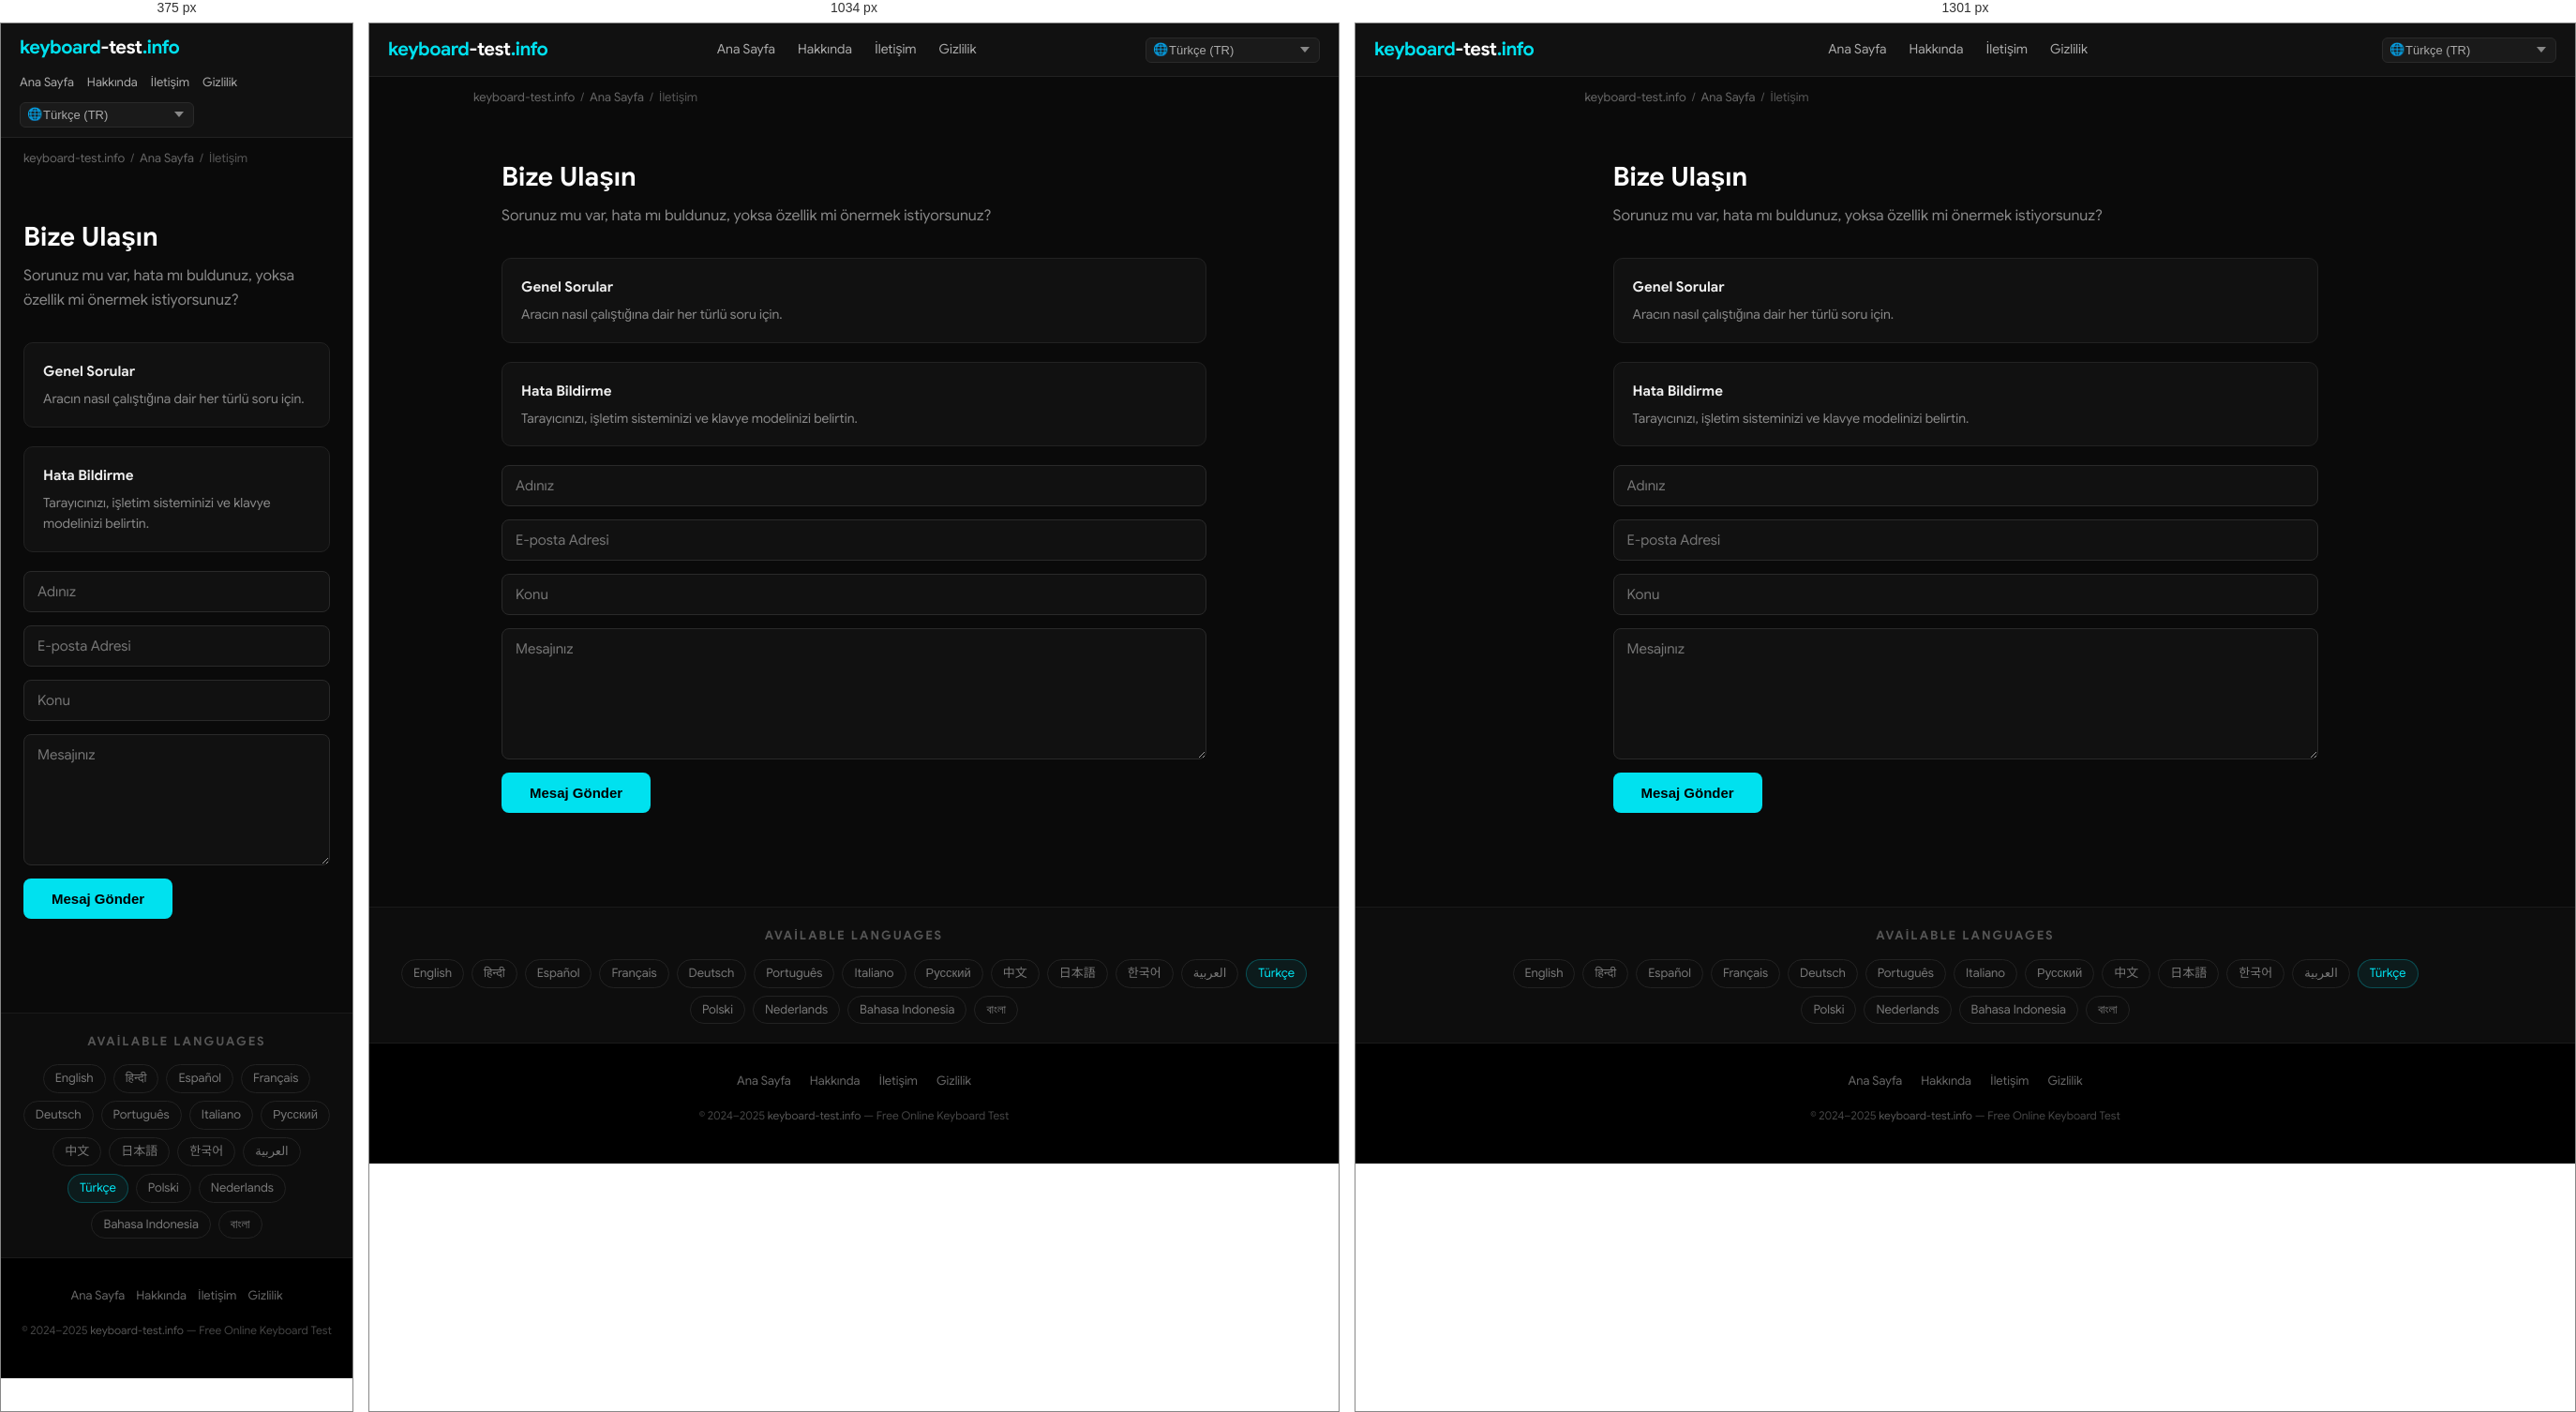
Rendered at 375 px, 1034 px and 1301 px, left to right.

<!-- file: index.html -->
<!DOCTYPE html>
<html lang="tr" dir="ltr">
<head>
  <meta charset="UTF-8">
  <meta name="viewport" content="width=device-width, initial-scale=1.0">
  <title>Bize Ulaşın — keyboard-test.info</title>
  <meta name="description" content="Sorunuz mu var, hata mı buldunuz, yoksa özellik mi önermek istiyorsunuz?">
  <meta name="keywords" content="keyboard test, test keyboard, keyboard test online, online keyboard tester, keyboard checker, key test, keyboard testing tool, test my keyboard">
  <meta name="robots" content="index, follow, max-snippet:-1, max-image-preview:large">
  <meta name="author" content="keyboard-test.info">
  <link rel="canonical" href="https://keyboard-test.info/tr/contact/">
  <link rel="alternate" hreflang="en" href="https://keyboard-test.info/en/">
    <link rel="alternate" hreflang="hi" href="https://keyboard-test.info/hi/">
    <link rel="alternate" hreflang="es" href="https://keyboard-test.info/es/">
    <link rel="alternate" hreflang="fr" href="https://keyboard-test.info/fr/">
    <link rel="alternate" hreflang="de" href="https://keyboard-test.info/de/">
    <link rel="alternate" hreflang="pt" href="https://keyboard-test.info/pt/">
    <link rel="alternate" hreflang="it" href="https://keyboard-test.info/it/">
    <link rel="alternate" hreflang="ru" href="https://keyboard-test.info/ru/">
    <link rel="alternate" hreflang="zh" href="https://keyboard-test.info/zh/">
    <link rel="alternate" hreflang="ja" href="https://keyboard-test.info/ja/">
    <link rel="alternate" hreflang="ko" href="https://keyboard-test.info/ko/">
    <link rel="alternate" hreflang="ar" href="https://keyboard-test.info/ar/">
    <link rel="alternate" hreflang="tr" href="https://keyboard-test.info/tr/">
    <link rel="alternate" hreflang="pl" href="https://keyboard-test.info/pl/">
    <link rel="alternate" hreflang="nl" href="https://keyboard-test.info/nl/">
    <link rel="alternate" hreflang="id" href="https://keyboard-test.info/id/">
    <link rel="alternate" hreflang="bn" href="https://keyboard-test.info/bn/">
    <link rel="alternate" hreflang="x-default" href="https://keyboard-test.info/en/">
  <!-- Open Graph -->
  <meta property="og:type" content="website">
  <meta property="og:title" content="Bize Ulaşın — keyboard-test.info">
  <meta property="og:description" content="Sorunuz mu var, hata mı buldunuz, yoksa özellik mi önermek istiyorsunuz?">
  <meta property="og:url" content="https://keyboard-test.info/tr/contact/">
  <meta property="og:site_name" content="keyboard-test.info">
  <meta property="og:locale" content="tr">
  <!-- Twitter Card -->
  <meta name="twitter:card" content="summary_large_image">
  <meta name="twitter:title" content="Bize Ulaşın — keyboard-test.info">
  <meta name="twitter:description" content="Sorunuz mu var, hata mı buldunuz, yoksa özellik mi önermek istiyorsunuz?">
  <!-- Google Sans local font preload -->
  <link rel="preload" href="/fonts/google-sans-latin-400-normal.woff2" as="font" type="font/woff2" crossorigin>
  <link rel="preload" href="/fonts/google-sans-latin-700-normal.woff2" as="font" type="font/woff2" crossorigin>
  <!-- Favicon & Icons -->
  <link rel="icon" type="image/x-icon" href="/images/fav.ico">
  <link rel="shortcut icon" href="/images/fav.ico">
  <link rel="apple-touch-icon" href="/images/apple-touch-icon.png">
  <meta name="theme-color" content="#0a0a0a">
  <!-- Open Graph Image -->
  <meta property="og:image" content="https://keyboard-test.info/images/og-image.jpg">
  <meta property="og:image:width" content="1200">
  <meta property="og:image:height" content="630">
  <meta name="twitter:image" content="https://keyboard-test.info/images/og-image.jpg">
  <!-- Stylesheet -->
  <link rel="stylesheet" href="/css/style.css">
  <!-- Schema.org -->
  <script type="application/ld+json">
  {
    "@context": "https://schema.org",
    "@type": "WebApplication",
    "name": "Keyboard Test Online",
    "url": "https://keyboard-test.info",
    "description": "Free online keyboard testing tool. Press any key to check if it works correctly.",
    "applicationCategory": "UtilityApplication",
    "operatingSystem": "Any",
    "offers": { "@type": "Offer", "price": "0", "priceCurrency": "USD" },
    "author": { "@type": "Organization", "name": "keyboard-test.info", "url": "https://keyboard-test.info" },
    "inLanguage": "tr"
  }
  </script>
  <script type="application/ld+json">
  {"@context":"https://schema.org","@type":"ContactPage","name":"Bize Ulaşın","url":"https://keyboard-test.info/tr/contact/"}
  </script>
</head>
<body>

<nav class="site-nav" role="navigation" aria-label="Main navigation">
  <div class="nav-inner">
    <a href="/tr/" class="logo">keyboard<span>-test</span>.info</a>
    <ul class="nav-links">
      <li><a href="/tr/">Ana Sayfa</a></li>
      <li><a href="/tr/about/">Hakkında</a></li>
      <li><a href="/tr/contact/">İletişim</a></li>
      <li><a href="/tr/privacy/">Gizlilik</a></li>
    </ul>
    <div class="nav-lang">
      <span class="lang-globe">🌐</span>
      <select class="lang-select has-globe" aria-label="Select language" onchange="window.location.href=this.value">
        <option value="/en/">English (EN)</option><option value="/hi/">हिन्दी (HI)</option><option value="/es/">Español (ES)</option><option value="/fr/">Français (FR)</option><option value="/de/">Deutsch (DE)</option><option value="/pt/">Português (PT)</option><option value="/it/">Italiano (IT)</option><option value="/ru/">Русский (RU)</option><option value="/zh/">中文 (ZH)</option><option value="/ja/">日本語 (JA)</option><option value="/ko/">한국어 (KO)</option><option value="/ar/">العربية (AR)</option><option value="/tr/" selected>Türkçe (TR)</option><option value="/pl/">Polski (PL)</option><option value="/nl/">Nederlands (NL)</option><option value="/id/">Bahasa Indonesia (ID)</option><option value="/bn/">বাংলা (BN)</option>
      </select>
    </div>
  </div>
</nav>
<main>
  <div class="breadcrumb"><a href="/">keyboard-test.info</a><span>/</span><a href="/tr/">Ana Sayfa</a><span>/</span>İletişim</div>
  <div class="page-wrap">
    <h1>Bize Ulaşın</h1>
    <p class="page-lead">Sorunuz mu var, hata mı buldunuz, yoksa özellik mi önermek istiyorsunuz?</p>
    <div class="info-box"><h3>Genel Sorular</h3><p>Aracın nasıl çalıştığına dair her türlü soru için.</p></div>
<div class="info-box"><h3>Hata Bildirme</h3><p>Tarayıcınızı, işletim sisteminizi ve klavye modelinizi belirtin.</p></div>

    <form class="contact-form" id="contact-form" action="#" onsubmit="return handleSubmit(event)">
      <input type="text" name="name" placeholder="Adınız" required autocomplete="name">
      <input type="email" name="email" placeholder="E-posta Adresi" required autocomplete="email">
      <input type="text" name="subject" placeholder="Konu" required>
      <textarea name="message" placeholder="Mesajınız" required></textarea>
      <button type="submit">Mesaj Gönder</button>
    </form>
    <div class="form-success" id="form-success">Teşekkürler! 1-2 iş günü içinde yanıt vereceğiz.</div>
  </div>
</main>

<section class="lang-switcher" aria-label="Language selector">
  <h3>Available Languages</h3>
  <div class="lang-grid"><a href="/en/">English</a><a href="/hi/">हिन्दी</a><a href="/es/">Español</a><a href="/fr/">Français</a><a href="/de/">Deutsch</a><a href="/pt/">Português</a><a href="/it/">Italiano</a><a href="/ru/">Русский</a><a href="/zh/">中文</a><a href="/ja/">日本語</a><a href="/ko/">한국어</a><a href="/ar/">العربية</a><a href="/tr/" class="active">Türkçe</a><a href="/pl/">Polski</a><a href="/nl/">Nederlands</a><a href="/id/">Bahasa Indonesia</a><a href="/bn/">বাংলা</a></div>
</section>

<footer class="site-footer" role="contentinfo">
  <div class="footer-links">
    <a href="/tr/">Ana Sayfa</a>
    <a href="/tr/about/">Hakkında</a>
    <a href="/tr/contact/">İletişim</a>
    <a href="/tr/privacy/">Gizlilik</a>
  </div>
  <p class="footer-copy">&copy; 2024–2025 <a href="https://keyboard-test.info">keyboard-test.info</a> — Free Online Keyboard Test</p>
</footer>
<script>
function handleSubmit(e) {
  e.preventDefault();
  document.getElementById('contact-form').style.display = 'none';
  var s = document.getElementById('form-success');
  s.style.display = 'block';
  return false;
}
</script>
</body>
</html>

/* @media block from style.css */
@media (max-width: 1300px) { .keyboard-wrap { overflow-x: scroll; } }

/* @media block from style.css */
@media (max-width: 768px) {
  .hero-top h1 { font-size: 20px; }
  .site-nav .nav-inner { flex-wrap: wrap; height: auto; padding: 10px 0; gap: 8px; }
  .nav-links  { gap: 14px; }
  .nav-links a { font-size: 13px; }
  .content-section { padding: 28px 16px; }
  .feature-grid { grid-template-columns: 1fr; }
  .footer-links { gap: 12px; }
}